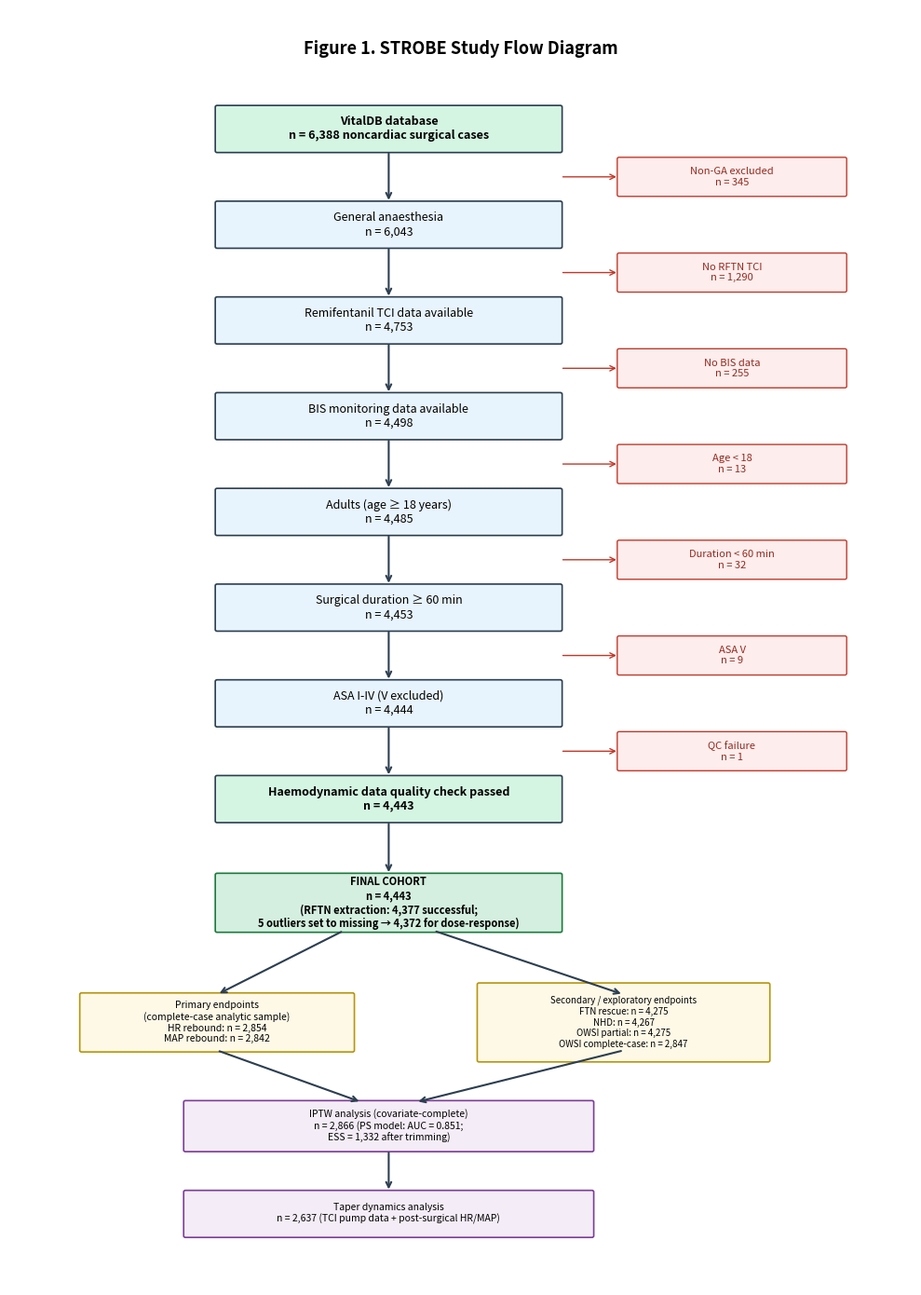

Generate this figure with matplotlib: (Note: this script raises an exception after producing the figure.)
#!/usr/bin/env python3
"""Generate STROBE flow diagram for Study 2 (OIH) — Figure 1."""

import matplotlib
matplotlib.use('Agg')
import matplotlib.pyplot as plt
import matplotlib.patches as mpatches
from pathlib import Path

def draw_box(ax, x, y, w, h, text, fontsize=9, bold=False, color='#E8F4FD', edgecolor='#2C3E50'):
    """Draw a box with text."""
    rect = mpatches.FancyBboxPatch(
        (x - w/2, y - h/2), w, h,
        boxstyle="round,pad=0.02",
        facecolor=color, edgecolor=edgecolor, linewidth=1.2
    )
    ax.add_patch(rect)
    weight = 'bold' if bold else 'normal'
    ax.text(x, y, text, ha='center', va='center', fontsize=fontsize,
            fontweight=weight, wrap=True,
            bbox=dict(facecolor='none', edgecolor='none'))

def draw_arrow(ax, x1, y1, x2, y2):
    """Draw an arrow between two points."""
    ax.annotate('', xy=(x2, y2), xytext=(x1, y1),
                arrowprops=dict(arrowstyle='->', color='#2C3E50', lw=1.5))

def draw_side_box(ax, x, y, w, h, text, fontsize=8):
    """Draw an exclusion box on the side."""
    rect = mpatches.FancyBboxPatch(
        (x - w/2, y - h/2), w, h,
        boxstyle="round,pad=0.02",
        facecolor='#FDEDEC', edgecolor='#C0392B', linewidth=1.0
    )
    ax.add_patch(rect)
    ax.text(x, y, text, ha='center', va='center', fontsize=fontsize, color='#922B21')

def main():
    fig, ax = plt.subplots(1, 1, figsize=(10, 14))
    ax.set_xlim(0, 10)
    ax.set_ylim(0, 16)
    ax.axis('off')

    # Title
    ax.text(5, 15.5, 'Figure 1. STROBE Study Flow Diagram',
            ha='center', va='center', fontsize=13, fontweight='bold')

    # === Main flow boxes (center column) ===
    cx = 4.2  # center x
    bw = 3.8  # box width
    bh = 0.55  # box height

    # Box 0: VitalDB total
    y0 = 14.5
    draw_box(ax, cx, y0, bw, bh,
             'VitalDB database\nn = 6,388 noncardiac surgical cases',
             fontsize=9, bold=True, color='#D5F5E3')

    # Box 1: General anaesthesia
    y1 = 13.3
    draw_box(ax, cx, y1, bw, bh,
             'General anaesthesia\nn = 6,043')
    draw_arrow(ax, cx, y0 - bh/2, cx, y1 + bh/2)
    draw_side_box(ax, 8.0, (y0+y1)/2, 2.5, 0.45,
                  'Non-GA excluded\nn = 345', fontsize=8)
    ax.annotate('', xy=(8.0-1.25, (y0+y1)/2), xytext=(cx+bw/2, (y0+y1)/2),
                arrowprops=dict(arrowstyle='->', color='#C0392B', lw=1.0))

    # Box 2: RFTN TCI
    y2 = 12.1
    draw_box(ax, cx, y2, bw, bh,
             'Remifentanil TCI data available\nn = 4,753')
    draw_arrow(ax, cx, y1 - bh/2, cx, y2 + bh/2)
    draw_side_box(ax, 8.0, (y1+y2)/2, 2.5, 0.45,
                  'No RFTN TCI\nn = 1,290', fontsize=8)
    ax.annotate('', xy=(8.0-1.25, (y1+y2)/2), xytext=(cx+bw/2, (y1+y2)/2),
                arrowprops=dict(arrowstyle='->', color='#C0392B', lw=1.0))

    # Box 3: BIS
    y3 = 10.9
    draw_box(ax, cx, y3, bw, bh,
             'BIS monitoring data available\nn = 4,498')
    draw_arrow(ax, cx, y2 - bh/2, cx, y3 + bh/2)
    draw_side_box(ax, 8.0, (y2+y3)/2, 2.5, 0.45,
                  'No BIS data\nn = 255', fontsize=8)
    ax.annotate('', xy=(8.0-1.25, (y2+y3)/2), xytext=(cx+bw/2, (y2+y3)/2),
                arrowprops=dict(arrowstyle='->', color='#C0392B', lw=1.0))

    # Box 4: Adults
    y4 = 9.7
    draw_box(ax, cx, y4, bw, bh,
             'Adults (age \u2265 18 years)\nn = 4,485')
    draw_arrow(ax, cx, y3 - bh/2, cx, y4 + bh/2)
    draw_side_box(ax, 8.0, (y3+y4)/2, 2.5, 0.45,
                  'Age < 18\nn = 13', fontsize=8)
    ax.annotate('', xy=(8.0-1.25, (y3+y4)/2), xytext=(cx+bw/2, (y3+y4)/2),
                arrowprops=dict(arrowstyle='->', color='#C0392B', lw=1.0))

    # Box 5: Duration
    y5 = 8.5
    draw_box(ax, cx, y5, bw, bh,
             'Surgical duration \u2265 60 min\nn = 4,453')
    draw_arrow(ax, cx, y4 - bh/2, cx, y5 + bh/2)
    draw_side_box(ax, 8.0, (y4+y5)/2, 2.5, 0.45,
                  'Duration < 60 min\nn = 32', fontsize=8)
    ax.annotate('', xy=(8.0-1.25, (y4+y5)/2), xytext=(cx+bw/2, (y4+y5)/2),
                arrowprops=dict(arrowstyle='->', color='#C0392B', lw=1.0))

    # Box 6: ASA
    y6 = 7.3
    draw_box(ax, cx, y6, bw, bh,
             'ASA I-IV (V excluded)\nn = 4,444')
    draw_arrow(ax, cx, y5 - bh/2, cx, y6 + bh/2)
    draw_side_box(ax, 8.0, (y5+y6)/2, 2.5, 0.45,
                  'ASA V\nn = 9', fontsize=8)
    ax.annotate('', xy=(8.0-1.25, (y5+y6)/2), xytext=(cx+bw/2, (y5+y6)/2),
                arrowprops=dict(arrowstyle='->', color='#C0392B', lw=1.0))

    # Box 7: QC
    y7 = 6.1
    draw_box(ax, cx, y7, bw, bh,
             'Haemodynamic data quality check passed\nn = 4,443',
             bold=True, color='#D5F5E3')
    draw_arrow(ax, cx, y6 - bh/2, cx, y7 + bh/2)
    draw_side_box(ax, 8.0, (y6+y7)/2, 2.5, 0.45,
                  'QC failure\nn = 1', fontsize=8)
    ax.annotate('', xy=(8.0-1.25, (y6+y7)/2), xytext=(cx+bw/2, (y6+y7)/2),
                arrowprops=dict(arrowstyle='->', color='#C0392B', lw=1.0))

    # === Analysis populations ===
    y8 = 4.8
    draw_box(ax, cx, y8, bw, 0.7,
             'FINAL COHORT\nn = 4,443\n(RFTN extraction: 4,377 successful;\n5 outliers set to missing \u2192 4,372 for dose-response)',
             fontsize=8, bold=True, color='#D4EFDF', edgecolor='#1B7A3D')
    draw_arrow(ax, cx, y7 - bh/2, cx, y8 + 0.35)

    # Analysis subsets
    y9 = 3.3
    # Left: HR/MAP rebound subset
    draw_box(ax, 2.3, y9, 3.0, 0.7,
             'Primary endpoints\n(complete-case analytic sample)\nHR rebound: n = 2,854\nMAP rebound: n = 2,842',
             fontsize=7.5, color='#FEF9E7', edgecolor='#B7950B')

    # Right: Full cohort analyses (each endpoint listed separately)
    draw_box(ax, 6.8, y9, 3.2, 0.95,
             'Secondary / exploratory endpoints\nFTN rescue: n = 4,275\nNHD: n = 4,267\nOWSI partial: n = 4,275\nOWSI complete-case: n = 2,847',
             fontsize=7.0, color='#FEF9E7', edgecolor='#B7950B')

    draw_arrow(ax, cx-0.5, y8 - 0.35, 2.3, y9 + 0.35)
    draw_arrow(ax, cx+0.5, y8 - 0.35, 6.8, y9 + 0.35)

    # IPTW subset
    y10 = 2.0
    draw_box(ax, cx, y10, 4.5, 0.6,
             'IPTW analysis (covariate-complete)\nn = 2,866 (PS model: AUC = 0.851;\nESS = 1,332 after trimming)',
             fontsize=7.5, color='#F4ECF7', edgecolor='#7D3C98')
    draw_arrow(ax, 2.3, y9 - 0.35, cx-0.3, y10 + 0.3)
    draw_arrow(ax, 6.8, y9 - 0.35, cx+0.3, y10 + 0.3)

    # Taper analysis
    y11 = 0.9
    draw_box(ax, cx, y11, 4.5, 0.55,
             'Taper dynamics analysis\nn = 2,637 (TCI pump data + post-surgical HR/MAP)',
             fontsize=7.5, color='#F4ECF7', edgecolor='#7D3C98')
    draw_arrow(ax, cx, y10 - 0.3, cx, y11 + 0.275)

    plt.tight_layout()

    outdir = Path(__file__).parent / 'main_figures'
    fig.savefig(outdir / 'Figure_1_STROBE_flow.pdf', dpi=300, bbox_inches='tight')
    fig.savefig(outdir / 'Figure_1_STROBE_flow.png', dpi=300, bbox_inches='tight')
    print(f"Saved Figure 1 to {outdir}")

if __name__ == '__main__':
    main()
